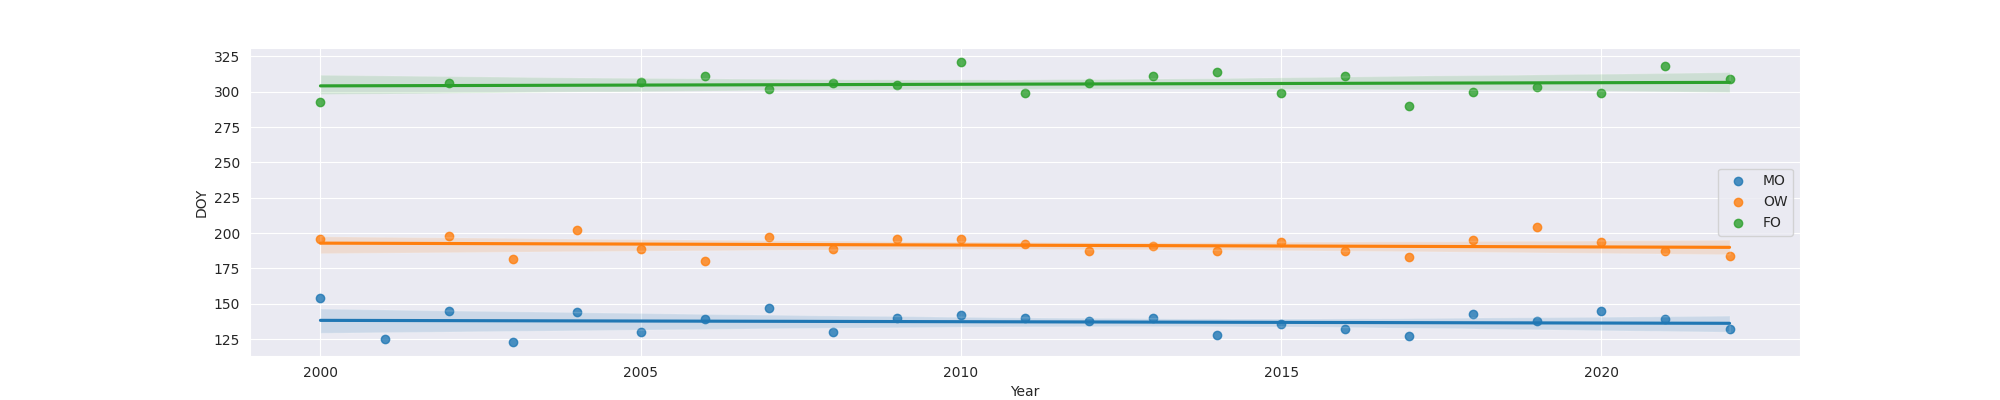

The table this chart was drawn from, first rows:
Year, MO, OW, FO
2000, 154, 196.0, 293.0
2001, 125, , 
2002, 145, 198.0, 306.0
2003, 123, 182.0, 
2004, 144, 202.0, 
2005, 130, 189.0, 307.0
2006, 139, 180.0, 311.0
2007, 147, 197.0, 302.0
2008, 130, 189.0, 306.0
2009, 140, 196.0, 305.0
2010, 142, 196.0, 321.0
2011, 140, 192.0, 299.0
2012, 138, 187.0, 306.0
2013, 140, 191.0, 311.0
2014, 128, 187.0, 314.0
2015, 136, 194.0, 299.0
2016, 132, 187.0, 311.0
2017, 127, 183.0, 290.0
2018, 143, 195.0, 300.0
2019, 138, 204.0, 303.0
2020, 145, 194.0, 299.0
2021, 139, 187.0, 318.0
2022, 132, 184.0, 309.0
